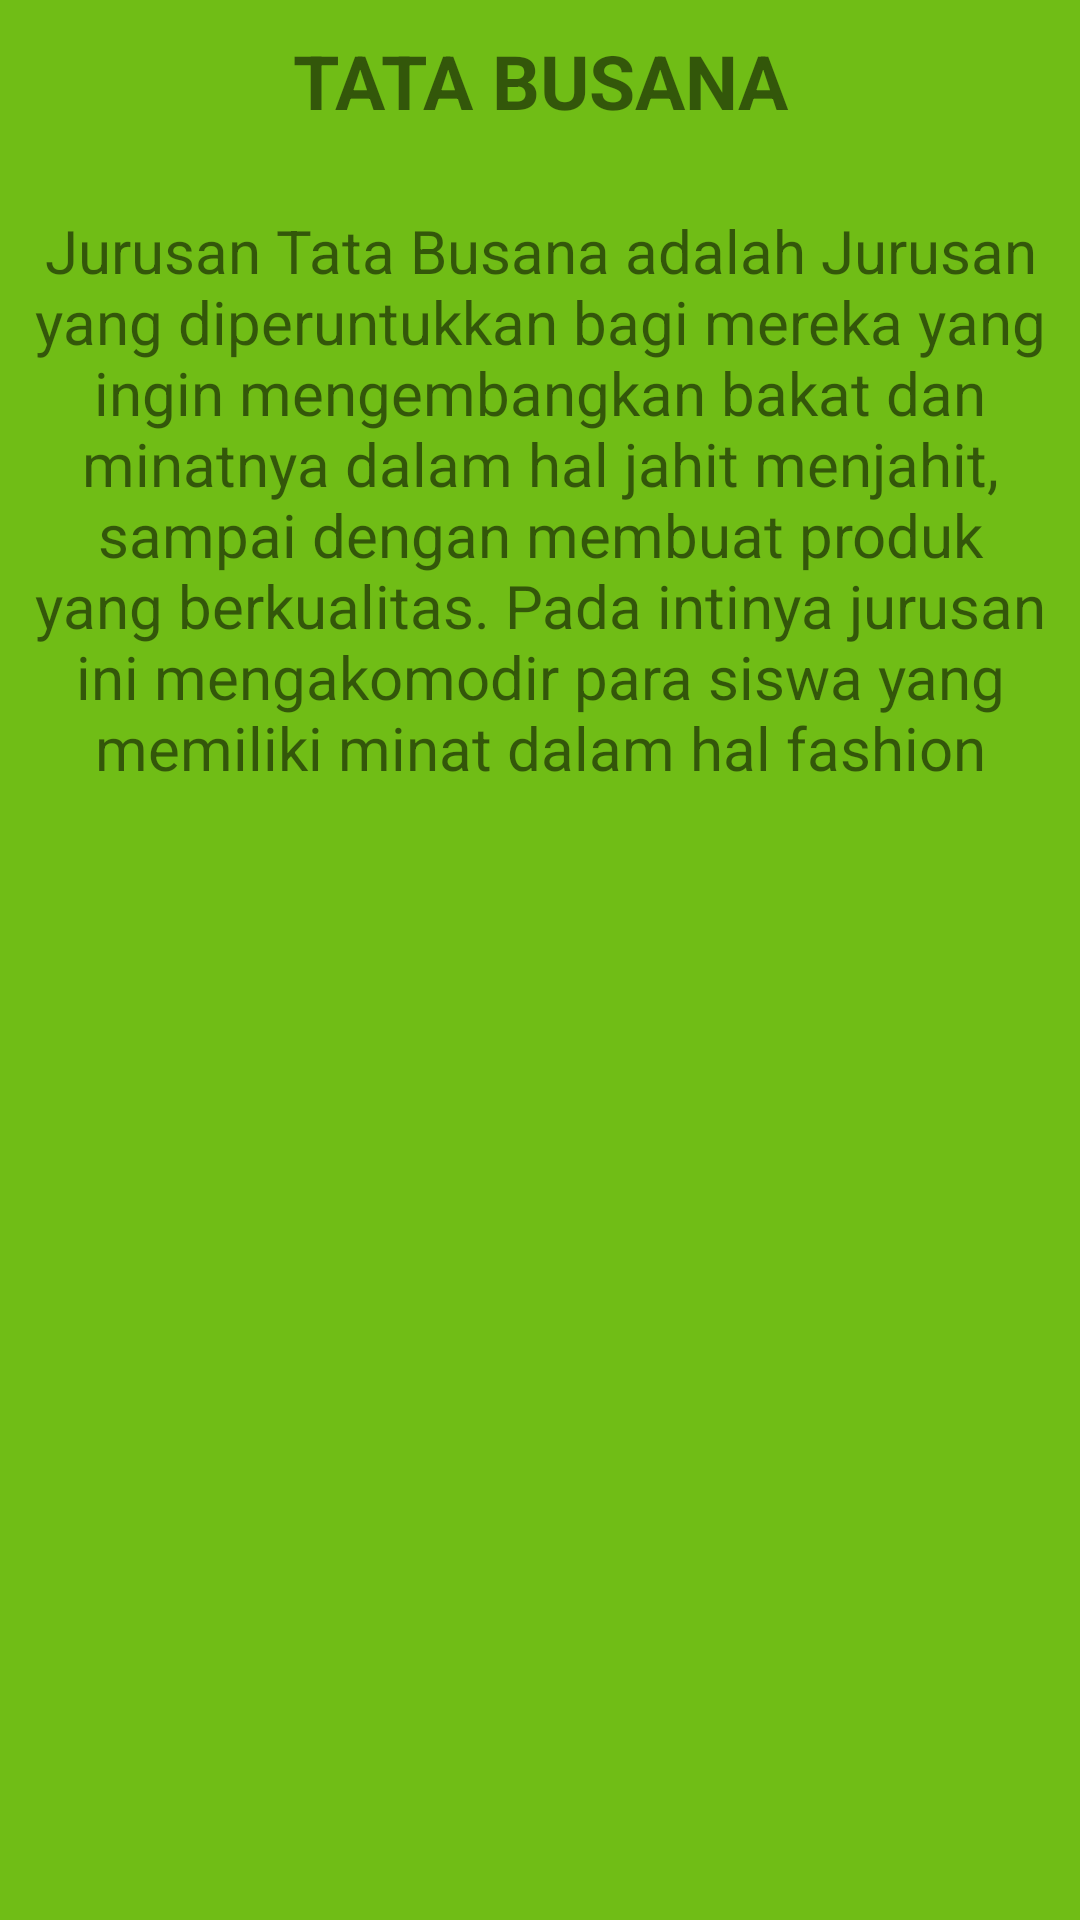

Produce the Android XML layout that renders to this screen, including the resource entries it uses.
<!-- AndroidManifest.xml: application theme Theme.Mayaindah14 -->
<!-- res/layout/fragment_busana.xml -->
<?xml version="1.0" encoding="utf-8"?>
<FrameLayout xmlns:android="http://schemas.android.com/apk/res/android"
    xmlns:tools="http://schemas.android.com/tools"
    android:layout_width="match_parent"
    android:layout_height="match_parent"
    android:background="#70BD16"
    tools:context=".BusanaFragment">

    <TextView
        android:layout_width="match_parent"
        android:layout_height="match_parent"
        android:text="TATA BUSANA"
        android:textStyle="bold"
        android:textSize="25sp"
        android:layout_marginTop="10sp"
        android:textAlignment="center"/>
    <TextView
        android:layout_width="match_parent"
        android:layout_height="match_parent"
        android:text="Jurusan Tata Busana adalah Jurusan yang diperuntukkan bagi mereka yang ingin mengembangkan bakat dan minatnya dalam hal jahit menjahit, sampai dengan membuat produk yang berkualitas. Pada intinya jurusan ini mengakomodir para siswa yang memiliki minat dalam hal fashion"
        android:textSize="20sp"
        android:fontFamily="sans-serif"
        android:layout_marginTop="70sp"
        android:textAlignment="center"/>

</FrameLayout>
<!-- resources referenced by this layout -->
<resources>
  <style name="Theme.Mayaindah14" parent="Theme.AppCompat.Light.DarkActionBar">
          
          <item name="colorPrimary">@color/purple_500</item>
          <item name="colorPrimaryDark">@color/purple_700</item>
          <item name="colorAccent">@color/teal_200</item>
          
      </style>
  <!-- not gathered from this repository: default colours our renderer supplied (Android Studio template values) -->
  <color name="purple_500">#FF6200EE</color>
  <color name="purple_700">#FF3700B3</color>
  <color name="teal_200">#FF03DAC5</color>
</resources>
